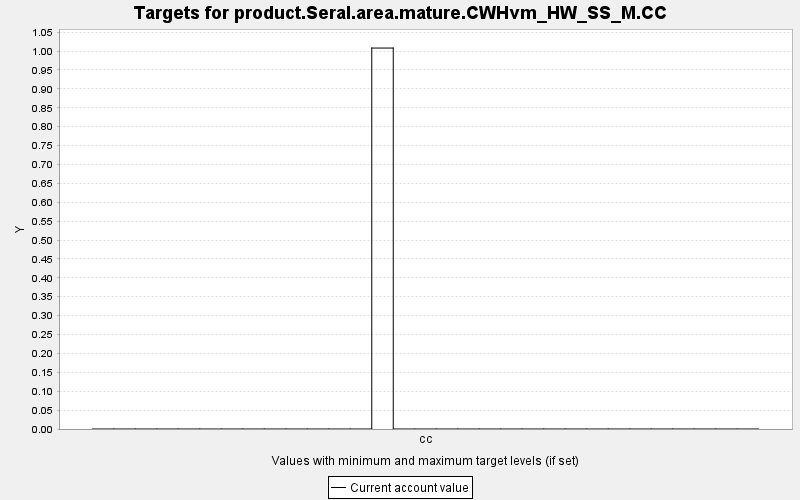

Values plotted in this chart, from the file beside it:
TARGET, PERIOD, YEAR, PERIODWIDTH, MINIMUM, MAXIMUM, MINWEIGHT, MAXWEIGHT, CURRENT, SUMMARY
product.Seral.area.mature.CWHvm_HW_SS_M.…, 0, 0, 10.0, 0.0, 10000, 1.0, 1.0, 0.0, 0.0
product.Seral.area.mature.CWHvm_HW_SS_M.…, 1, 10, 10.0, 0.0, 10000, 1.0, 1.0, 0.0, 0.0
product.Seral.area.mature.CWHvm_HW_SS_M.…, 2, 20, 10.0, 0.0, 10000, 1.0, 1.0, 0.0, 0.0
product.Seral.area.mature.CWHvm_HW_SS_M.…, 3, 30, 10.0, 0.0, 10000, 1.0, 1.0, 0.0, 0.0
product.Seral.area.mature.CWHvm_HW_SS_M.…, 4, 40, 10.0, 0.0, 10000, 1.0, 1.0, 0.0, 0.0
product.Seral.area.mature.CWHvm_HW_SS_M.…, 5, 50, 10.0, 0.0, 10000, 1.0, 1.0, 0.0, 0.0
product.Seral.area.mature.CWHvm_HW_SS_M.…, 6, 60, 10.0, 0.0, 10000, 1.0, 1.0, 0.0, 0.0
product.Seral.area.mature.CWHvm_HW_SS_M.…, 7, 70, 10.0, 0.0, 10000, 1.0, 1.0, 0.0, 0.0
product.Seral.area.mature.CWHvm_HW_SS_M.…, 8, 80, 10.0, 0.0, 10000, 1.0, 1.0, 0.0, 0.0
product.Seral.area.mature.CWHvm_HW_SS_M.…, 9, 90, 10.0, 0.0, 10000, 1.0, 1.0, 0.0, 0.0
product.Seral.area.mature.CWHvm_HW_SS_M.…, 10, 100, 10.0, 0.0, 10000, 1.0, 1.0, 0.0, 0.0
product.Seral.area.mature.CWHvm_HW_SS_M.…, 11, 110, 10.0, 0.0, 10000, 1.0, 1.0, 0.0, 0.0
product.Seral.area.mature.CWHvm_HW_SS_M.…, 12, 120, 10.0, 0.0, 10000, 1.0, 1.0, 0.0, 0.0
product.Seral.area.mature.CWHvm_HW_SS_M.…, 13, 130, 10.0, 0.0, 10000, 1.0, 1.0, 1.008, 0.0
product.Seral.area.mature.CWHvm_HW_SS_M.…, 14, 140, 10.0, 0.0, 10000, 1.0, 1.0, 0.0, 0.0
product.Seral.area.mature.CWHvm_HW_SS_M.…, 15, 150, 10.0, 0.0, 10000, 1.0, 1.0, 0.0, 0.0
product.Seral.area.mature.CWHvm_HW_SS_M.…, 16, 160, 10.0, 0.0, 10000, 1.0, 1.0, 0.0, 0.0
product.Seral.area.mature.CWHvm_HW_SS_M.…, 17, 170, 10.0, 0.0, 10000, 1.0, 1.0, 0.0, 0.0
product.Seral.area.mature.CWHvm_HW_SS_M.…, 18, 180, 10.0, 0.0, 10000, 1.0, 1.0, 0.0, 0.0
product.Seral.area.mature.CWHvm_HW_SS_M.…, 19, 190, 10.0, 0.0, 10000, 1.0, 1.0, 0.0, 0.0
product.Seral.area.mature.CWHvm_HW_SS_M.…, 20, 200, 10.0, 0.0, 10000, 1.0, 1.0, 0.0, 0.0
product.Seral.area.mature.CWHvm_HW_SS_M.…, 21, 210, 10.0, 0.0, 10000, 1.0, 1.0, 0.0, 0.0
product.Seral.area.mature.CWHvm_HW_SS_M.…, 22, 220, 10.0, 0.0, 10000, 1.0, 1.0, 0.0, 0.0
product.Seral.area.mature.CWHvm_HW_SS_M.…, 23, 230, 10.0, 0.0, 10000, 1.0, 1.0, 0.0, 0.0
product.Seral.area.mature.CWHvm_HW_SS_M.…, 24, 240, 10.0, 0.0, 10000, 1.0, 1.0, 0.0, 0.0
product.Seral.area.mature.CWHvm_HW_SS_M.…, 25, 250, 10.0, 0.0, 10000, 1.0, 1.0, 0.0, 0.0
product.Seral.area.mature.CWHvm_HW_SS_M.…, 26, 260, 10.0, 0.0, 10000, 1.0, 1.0, 0.0, 0.0
product.Seral.area.mature.CWHvm_HW_SS_M.…, 27, 270, 10.0, 0.0, 10000, 1.0, 1.0, 0.0, 0.0
product.Seral.area.mature.CWHvm_HW_SS_M.…, 28, 280, 10.0, 0.0, 10000, 1.0, 1.0, 0.0, 0.0
product.Seral.area.mature.CWHvm_HW_SS_M.…, 29, 290, 10.0, 0.0, 10000, 1.0, 1.0, 0.0, 0.0
product.Seral.area.mature.CWHvm_HW_SS_M.…, 30, 300, 10.0, 0.0, 10000, 1.0, 1.0, 0.0, 0.0
